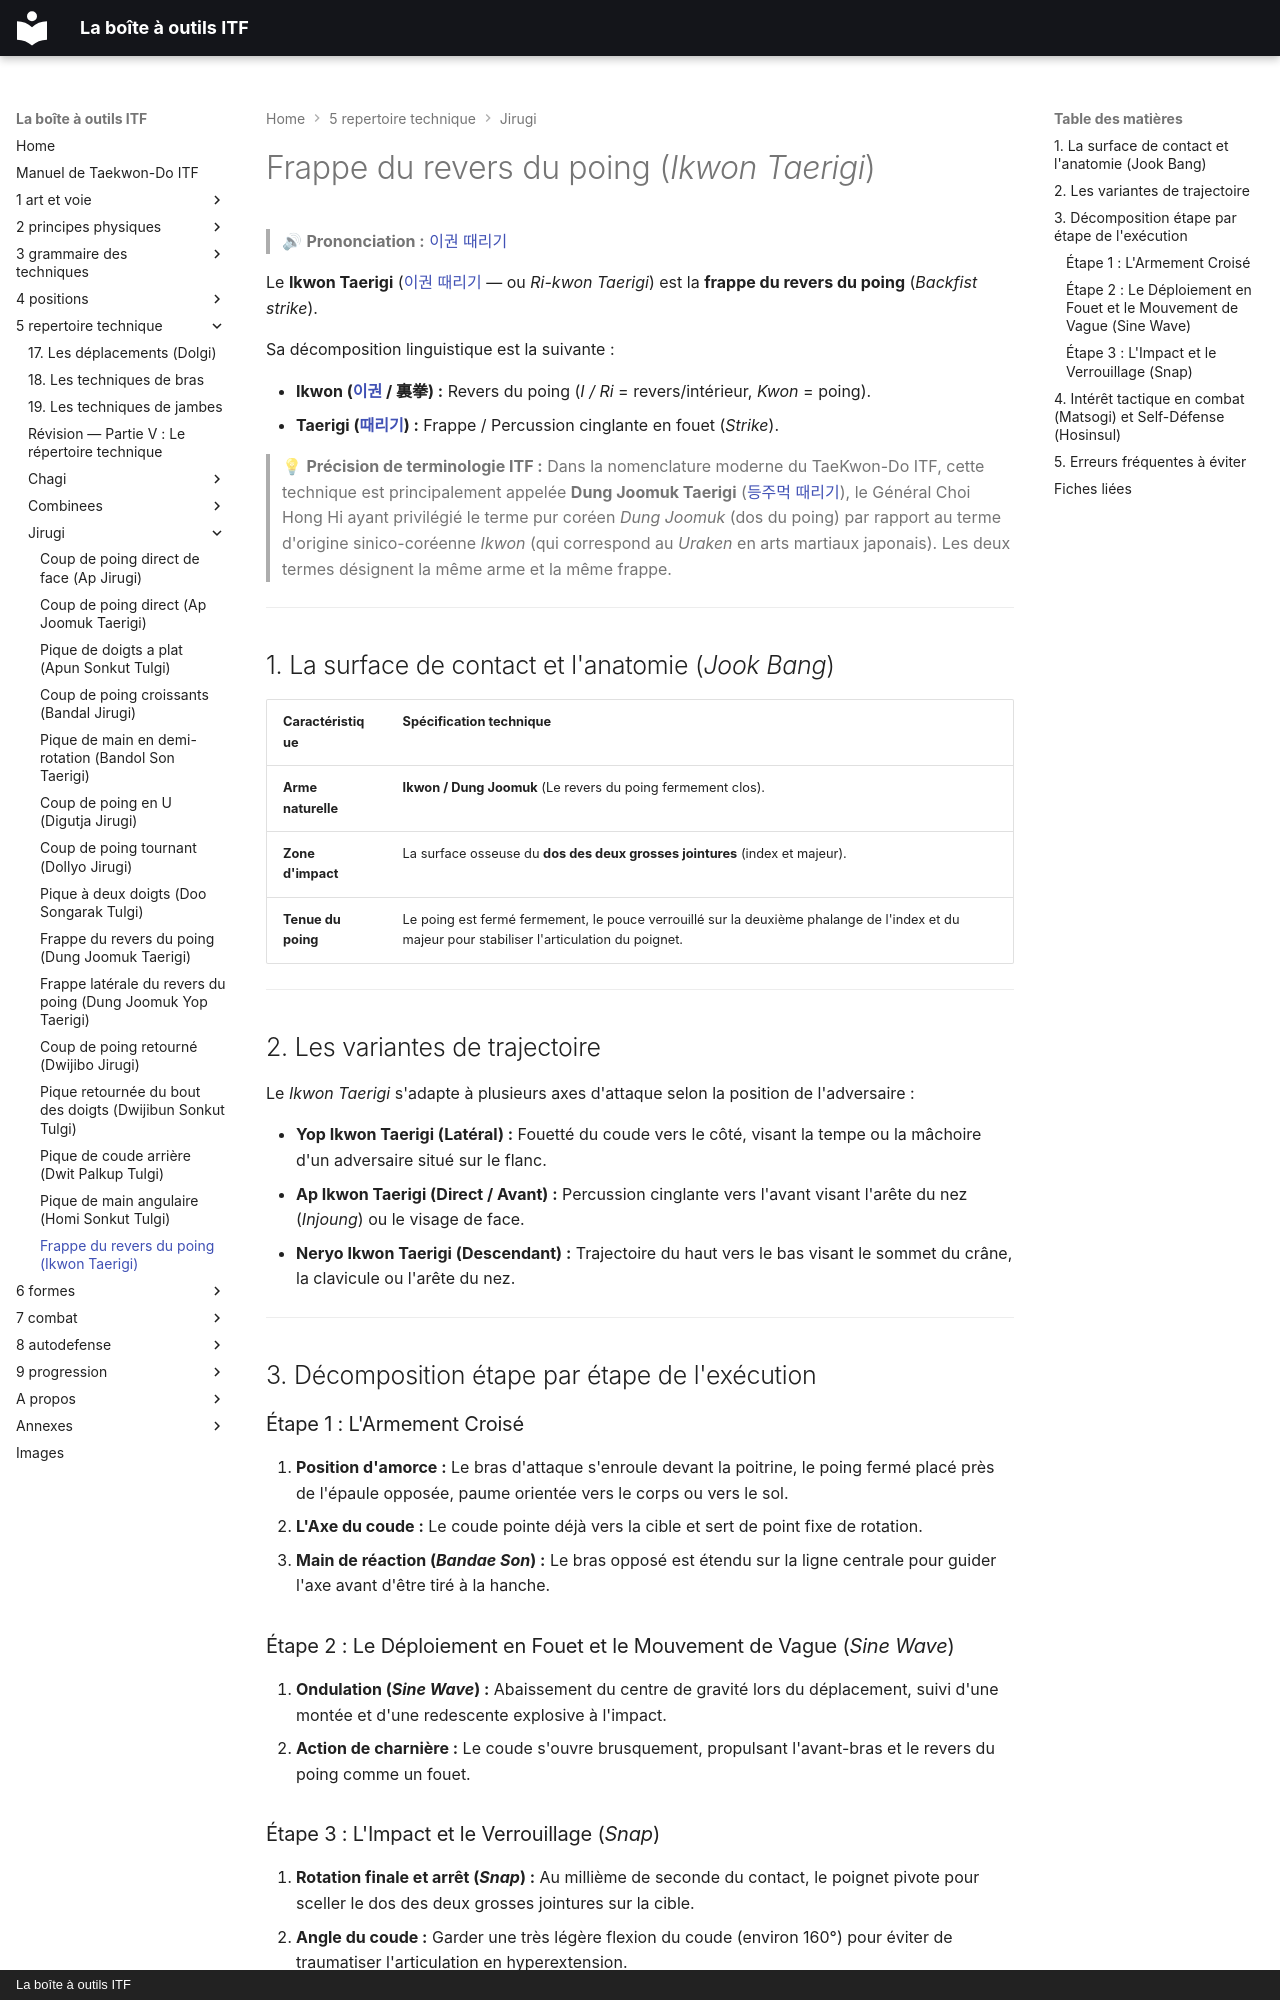

repository: yvmori1/La-boite-outils-ITF · page: 5-repertoire-technique/jirugi/ikwon-taerigi/index.html · generator: mkdocs · copyright: La boîte à outils ITF

# Frappe du revers du poing (*Ikwon Taerigi*)

> 🔊 **Prononciation :** [이권 때리기](../../audio/jirugi/ikwon-taerigi.m4a)

Le **Ikwon Taerigi** ([이권 때리기](../../audio/jirugi/ikwon-taerigi.m4a) — ou *Ri-kwon Taerigi*) est la **frappe du revers du poing** (*Backfist strike*).

Sa décomposition linguistique est la suivante :

* **Ikwon ([이권](../../audio/termes/igwon.m4a) / 裏拳) :** Revers du poing (*I / Ri* = revers/intérieur, *Kwon* = poing).
* **Taerigi ([때리기](../../audio/termes/taerigi.m4a)) :** Frappe / Percussion cinglante en fouet (*Strike*).

> 💡 **Précision de terminologie ITF :**
> Dans la nomenclature moderne du TaeKwon-Do ITF, cette technique est principalement appelée **Dung Joomuk Taerigi** ([등주먹 때리기](../../audio/jirugi/dung-joomuk-taerigi.m4a)), le Général Choi Hong Hi ayant privilégié le terme pur coréen *Dung Joomuk* (dos du poing) par rapport au terme d'origine sinico-coréenne *Ikwon* (qui correspond au *Uraken* en arts martiaux japonais). Les deux termes désignent la même arme et la même frappe.

---

## 1. La surface de contact et l'anatomie (*Jook Bang*)

| Caractéristique | Spécification technique |
| --- | --- |
| **Arme naturelle** | **Ikwon / Dung Joomuk** (Le revers du poing fermement clos). |
| **Zone d'impact** | La surface osseuse du **dos des deux grosses jointures** (index et majeur). |
| **Tenue du poing** | Le poing est fermé fermement, le pouce verrouillé sur la deuxième phalange de l'index et du majeur pour stabiliser l'articulation du poignet. |

---

## 2. Les variantes de trajectoire

Le *Ikwon Taerigi* s'adapte à plusieurs axes d'attaque selon la position de l'adversaire :

* **Yop Ikwon Taerigi (Latéral) :** Fouetté du coude vers le côté, visant la tempe ou la mâchoire d'un adversaire situé sur le flanc.
* **Ap Ikwon Taerigi (Direct / Avant) :** Percussion cinglante vers l'avant visant l'arête du nez (*Injoung*) ou le visage de face.
* **Neryo Ikwon Taerigi (Descendant) :** Trajectoire du haut vers le bas visant le sommet du crâne, la clavicule ou l'arête du nez.

---

## 3. Décomposition étape par étape de l'exécution

### Étape 1 : L'Armement Croisé

1. **Position d'amorce :** Le bras d'attaque s'enroule devant la poitrine, le poing fermé placé près de l'épaule opposée, paume orientée vers le corps ou vers le sol.
2. **L'Axe du coude :** Le coude pointe déjà vers la cible et sert de point fixe de rotation.
3. **Main de réaction (*Bandae Son*) :** Le bras opposé est étendu sur la ligne centrale pour guider l'axe avant d'être tiré à la hanche.

### Étape 2 : Le Déploiement en Fouet et le Mouvement de Vague (*Sine Wave*)

1. **Ondulation (*Sine Wave*) :** Abaissement du centre de gravité lors du déplacement, suivi d'une montée et d'une redescente explosive à l'impact.
2. **Action de charnière :** Le coude s'ouvre brusquement, propulsant l'avant-bras et le revers du poing comme un fouet.
